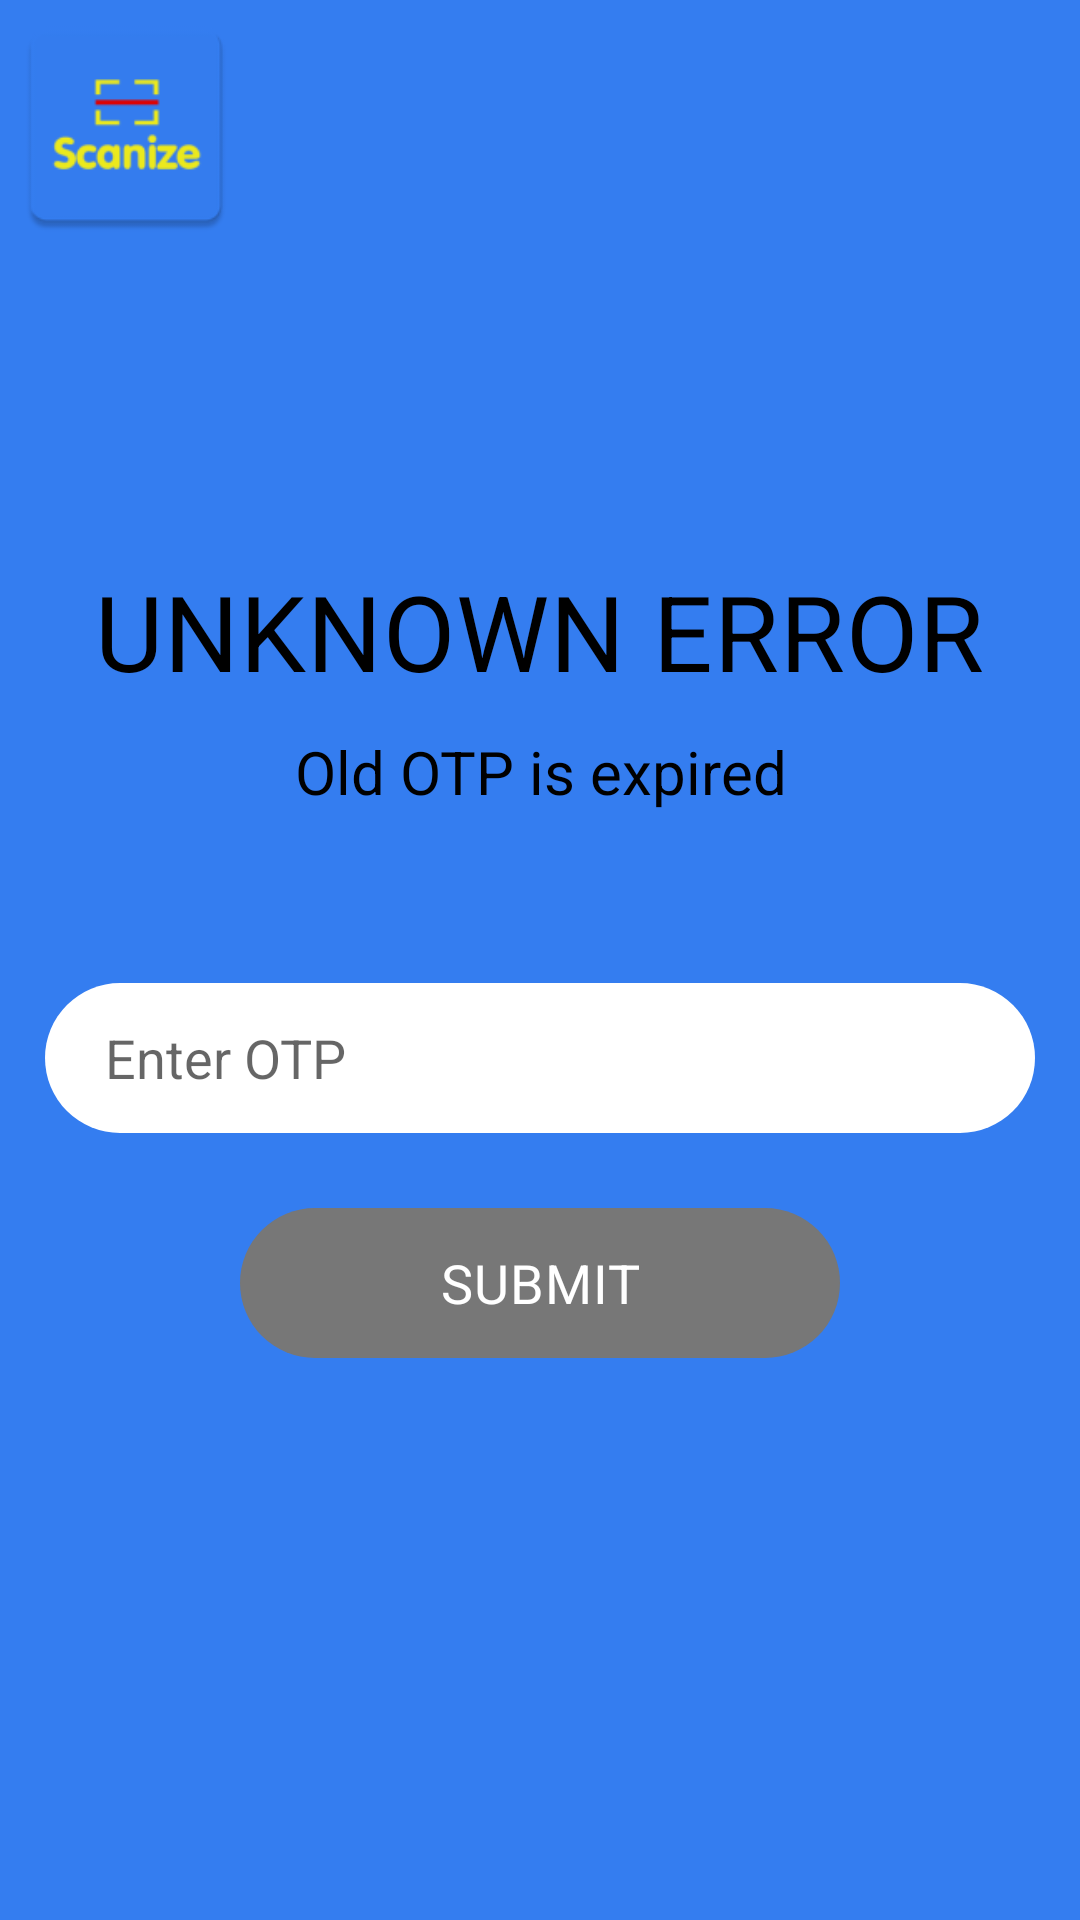

This screen was rendered from an Android layout file. Write that file and the resources it references.
<!-- AndroidManifest.xml: application theme Theme.SelfieCamera -->
<!-- res/layout/activity_o_t_p_error.xml -->
<?xml version="1.0" encoding="utf-8"?>
<RelativeLayout xmlns:android="http://schemas.android.com/apk/res/android"
    xmlns:app="http://schemas.android.com/apk/res-auto"
    xmlns:tools="http://schemas.android.com/tools"
    android:layout_width="match_parent"
    android:layout_height="match_parent"
    android:background="@color/purple_500"
    tools:context=".Activity.OTPActivity">

    <ImageView
        android:layout_width="80dp"
        android:layout_margin="2dp"
        android:layout_height="80dp"
        android:src="@mipmap/ic_launcher" />

    <LinearLayout
        android:layout_width="match_parent"
        android:layout_height="wrap_content"
        android:layout_centerInParent="true"
        android:orientation="vertical">

        <TextView
            android:layout_width="wrap_content"
            android:layout_height="wrap_content"
            android:layout_gravity="center"
            android:letterSpacing="0.01"
            android:text="UNKNOWN ERROR"
            android:textAlignment="center"
            android:textColor="@color/black"
            android:textSize="35dp" />

        <TextView
            android:id="@+id/tv_error_label"
            android:layout_width="wrap_content"
            android:layout_height="wrap_content"
            android:layout_gravity="center"
            android:layout_marginTop="10dp"
            android:text="Old OTP is expired"
            android:textAlignment="center"
            android:textColor="@color/black"
            android:textSize="20dp" />

        <TextView
            android:id="@+id/tv_no_label"
            android:layout_width="wrap_content"
            android:layout_height="wrap_content"
            android:layout_gravity="center"
            android:layout_marginTop="10dp"
            android:textAlignment="center"
            android:textColor="@color/black"
            android:textSize="20dp"
            android:textStyle="bold" />

        <LinearLayout
            android:layout_width="match_parent"
            android:layout_height="50dp"
            android:layout_gravity="center"
            android:layout_marginLeft="15dp"
            android:layout_marginTop="20dp"
            android:layout_marginRight="15dp"
            android:background="@drawable/border">


            <EditText
                android:id="@+id/edt_otp"
                android:layout_width="match_parent"
                android:layout_height="match_parent"
                android:layout_marginLeft="10dp"
                android:layout_marginRight="10dp"
                android:background="@null"
                android:hint="@string/enter_otp"
                android:inputType="number"
                android:gravity="center_vertical"
                android:paddingLeft="10dp"
                android:textColor="@color/black" />

        </LinearLayout>

        <TextView
            android:id="@+id/tv_submit"
            android:layout_width="200dp"
            android:layout_height="50dp"
            android:layout_gravity="center"
            android:layout_marginTop="25dp"
            android:background="@drawable/btn_back"
            android:clickable="true"
            android:focusable="true"
            android:foreground="?android:attr/selectableItemBackgroundBorderless"
            android:gravity="center"
            android:letterSpacing="0.02"
            android:text="@string/submit"
            android:textColor="@color/white"
            android:textSize="18sp" />

        <TextView
            android:id="@+id/tv_otpNumber"
            android:layout_width="wrap_content"
            android:layout_height="wrap_content"
            android:layout_gravity="center"
            android:layout_marginTop="10dp"
            android:text="Waiting for OTP 1m 57s"
            android:textAlignment="center"
            android:textColor="@color/white"
            android:textSize="14sp"
            android:textStyle="bold"
            android:visibility="gone" />

    </LinearLayout>


</RelativeLayout>
<!-- resources referenced by this layout -->
<resources>
  <color name="black">#FF000000</color>
  <color name="purple_500">#347DF0</color>
  <color name="white">#FFFFFFFF</color>
  <!-- drawable border (drawable) -->
  <?xml version="1.0" encoding="utf-8"?>
  <selector xmlns:android="http://schemas.android.com/apk/res/android">
      <item>
          <shape android:shape="rectangle">
              <corners android:radius="30dp" />
              <solid  android:color="@color/white" />
          </shape>
      </item>
  </selector>
  <!-- drawable btn_back (drawable) -->
  <?xml version="1.0" encoding="utf-8"?>
  <selector xmlns:android="http://schemas.android.com/apk/res/android">
      <item>
          <shape android:shape="rectangle">
              <corners android:radius="25dp" />
              <solid android:color="#777777"/>
          </shape>
      </item>
  </selector>
  <!-- mipmap ic_launcher: png bitmap (mipmap-hdpi, 2217 bytes) -->
  <string name="enter_otp">Enter OTP</string>
  <string name="submit">SUBMIT</string>
  <style name="Theme.SelfieCamera" parent="Theme.MaterialComponents.DayNight.NoActionBar">
          
          <item name="colorPrimary">@color/purple_500</item>
          <item name="colorPrimaryVariant">@color/purple_500</item>
          <item name="colorOnPrimary">@color/white</item>
          
          <item name="colorSecondary">@color/teal_200</item>
          <item name="colorSecondaryVariant">@color/teal_700</item>
          <item name="colorOnSecondary">@color/black</item>
          
          <item name="android:statusBarColor" tools:targetApi="l">?attr/colorPrimaryVariant</item>
          
      </style>
  <color name="teal_200">#FF03DAC5</color>
  <color name="teal_700">#FF018786</color>
</resources>
